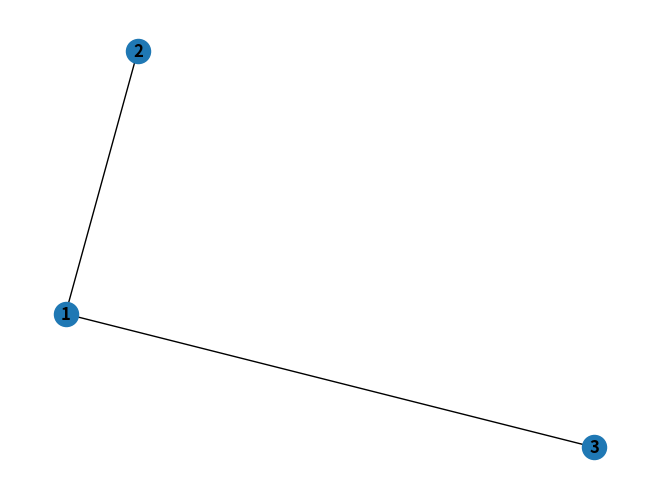

Reproduce this figure in Python.
#! /usr/bin/env python

import matplotlib.pyplot as plt
import networkx as nx

#G = nx.petersen_graph()
G = nx.Graph()
G.add_node(2)
G.add_node(1)
G.add_node(3)
G.add_edge(1, 2)
G.add_edge(1, 3) 

nx.draw(G, with_labels=True, font_weight='bold')
plt.show()
